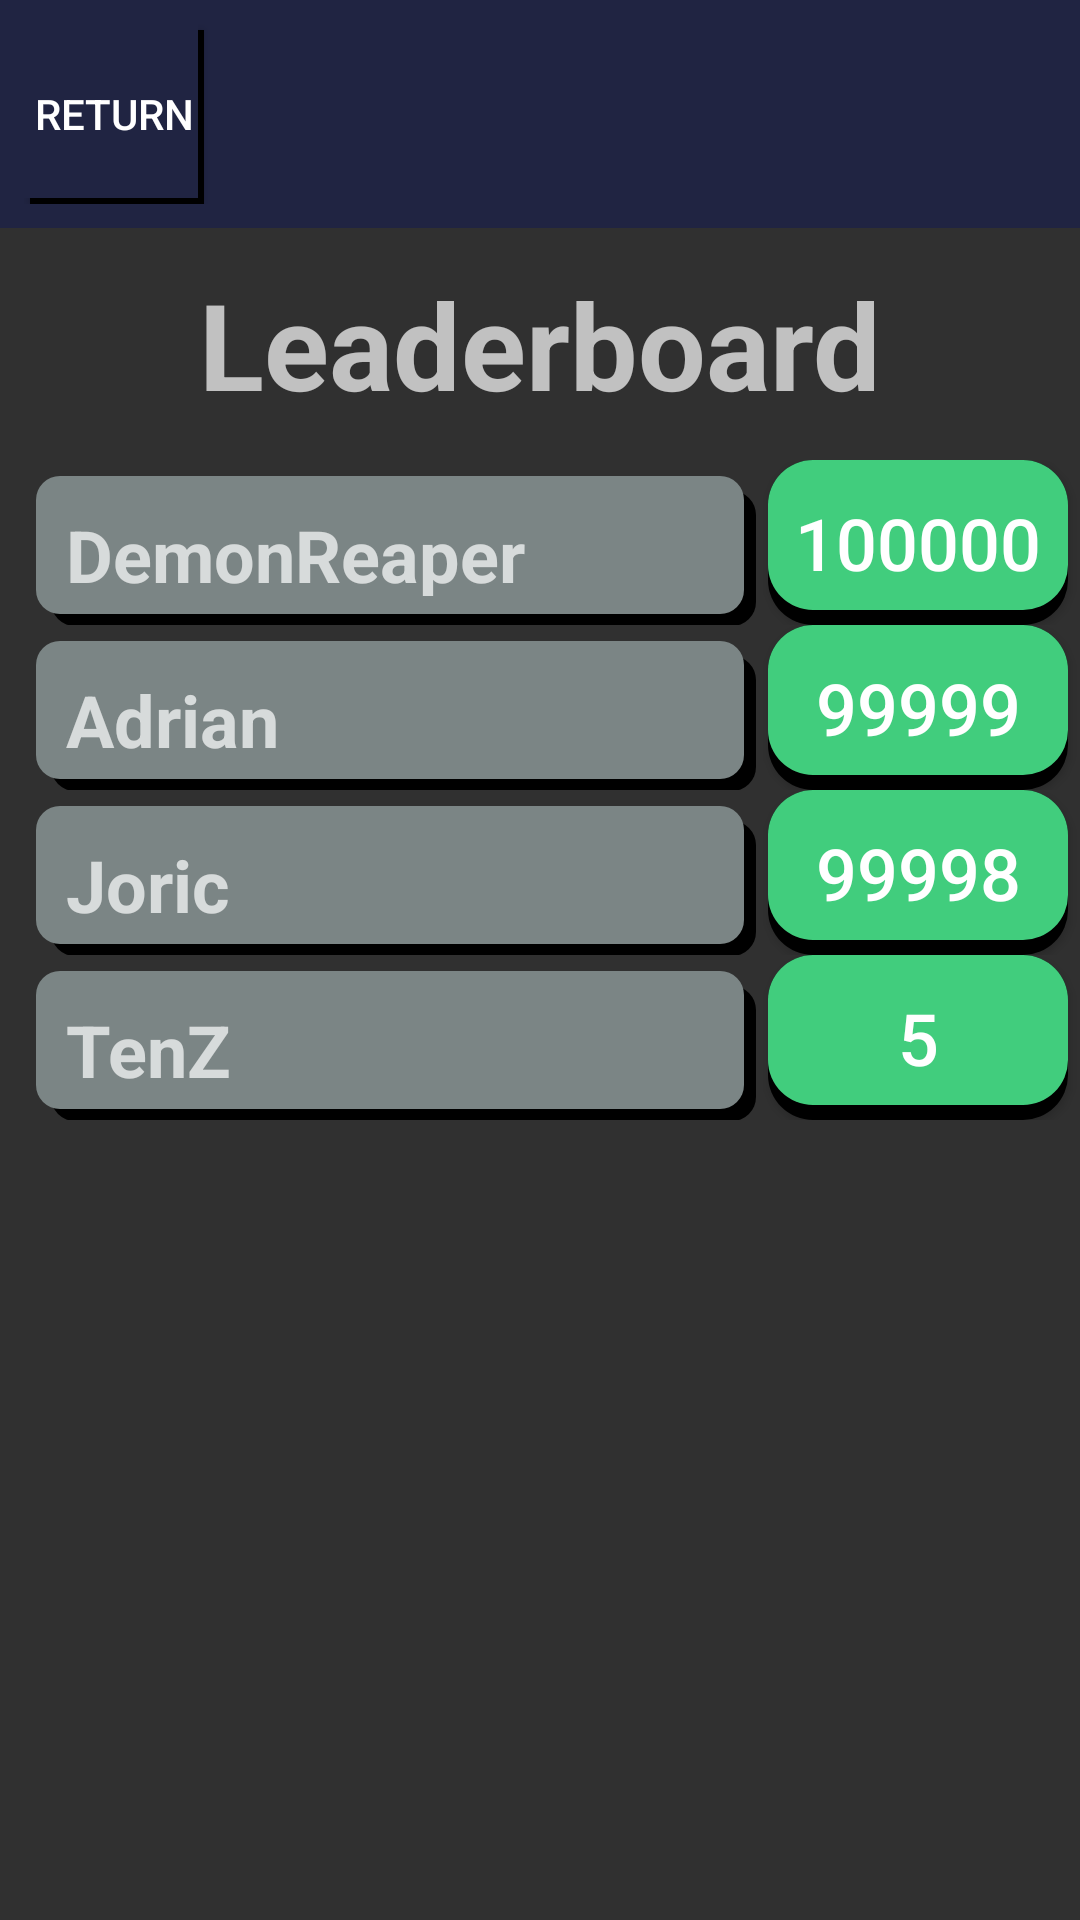

The Android layout XML behind this screen, and the referenced resources:
<!-- AndroidManifest.xml: application theme Theme.Design.NoActionBar -->
<!-- res/layout/leaderboards.xml -->
<?xml version="1.0" encoding="utf-8"?>
<androidx.constraintlayout.widget.ConstraintLayout xmlns:android="http://schemas.android.com/apk/res/android"
    xmlns:app="http://schemas.android.com/apk/res-auto"
    xmlns:tools="http://schemas.android.com/tools"
    android:layout_width="match_parent"
    android:layout_height="match_parent"
    tools:context=".MainActivity"
    android:background="@color/lighterblue">
    <androidx.constraintlayout.widget.ConstraintLayout
        android:id="@+id/cl_upper2"
        android:orientation="horizontal"
        android:layout_width="match_parent"
        android:layout_height="wrap_content"
        android:padding="8dp"
        android:background="@color/darkblue"
        app:layout_constraintTop_toTopOf="parent">
        <Button
            android:id="@+id/btn_return"
            android:layout_width="60dp"
            android:layout_height="60dp"
            android:fontFamily="sans-serif-medium"
            android:textSize="14dp"
            android:text="Return"
            app:layout_constraintStart_toStartOf="parent"
            android:textColor="@color/white"
            android:background="@drawable/game_menu_buttons"
            tools:ignore="MissingConstraints" />
    </androidx.constraintlayout.widget.ConstraintLayout>
    <LinearLayout
        app:layout_constraintTop_toBottomOf="@id/cl_upper2"
        android:layout_width="match_parent"
        android:layout_height="wrap_content"
        android:orientation="vertical">
        <LinearLayout
            android:layout_width="match_parent"
            android:layout_height="wrap_content"
            android:gravity="center">
            <TextView
                android:layout_width="wrap_content"
                android:layout_height="wrap_content"
                android:padding="12dp"
                android:textSize="40dp"
                android:text="Leaderboard"
                android:textStyle="bold"/>
        </LinearLayout>
        <LinearLayout
            android:orientation="vertical"
            android:layout_width="match_parent"
            android:layout_height="wrap_content"
            android:gravity="left">
            <LinearLayout
                android:orientation="horizontal"
                android:layout_width="match_parent"
                android:layout_height="wrap_content">
                <TextView
                    android:layout_marginLeft="12dp"
                    android:layout_marginTop="4dp"
                    android:layout_width="240dp"
                    android:layout_height="50dp"
                    android:text="DemonReaper"
                    android:textSize="24dp"
                    android:textStyle="bold"
                    android:background="@drawable/upgrade_name_holder"/>
                <Button
                    android:layout_width="wrap_content"
                    android:layout_height="wrap_content"
                    android:layout_marginLeft="4dp"
                    android:layout_marginRight="4dp"
                    android:text="100000"
                    android:textSize="24dp"
                    android:background="@drawable/purchase_button"/>
            </LinearLayout>
            <LinearLayout
                android:orientation="horizontal"
                android:layout_width="match_parent"
                android:layout_height="wrap_content">
                <TextView
                    android:layout_marginLeft="12dp"
                    android:layout_marginTop="4dp"
                    android:layout_width="240dp"
                    android:layout_height="50dp"
                    android:text="Adrian"
                    android:textSize="24dp"
                    android:textStyle="bold"
                    android:background="@drawable/upgrade_name_holder"/>
                <Button
                    android:layout_width="wrap_content"
                    android:layout_height="wrap_content"
                    android:layout_marginLeft="4dp"
                    android:layout_marginRight="4dp"
                    android:text="99999"
                    android:textSize="24dp"
                    android:background="@drawable/purchase_button"/>
            </LinearLayout>
            <LinearLayout
                android:orientation="horizontal"
                android:layout_width="match_parent"
                android:layout_height="wrap_content">
                <TextView
                    android:layout_marginLeft="12dp"
                    android:layout_marginTop="4dp"
                    android:layout_width="240dp"
                    android:layout_height="50dp"
                    android:text="Joric"
                    android:textSize="24dp"
                    android:textStyle="bold"
                    android:background="@drawable/upgrade_name_holder"/>

                <Button
                    android:layout_width="wrap_content"
                    android:layout_height="wrap_content"
                    android:layout_marginLeft="4dp"
                    android:layout_marginRight="4dp"
                    android:text="99998"
                    android:textSize="24dp"
                    android:background="@drawable/purchase_button"/>
            </LinearLayout>
            <LinearLayout
                android:orientation="horizontal"
                android:layout_width="match_parent"
                android:layout_height="wrap_content">
                <TextView
                    android:layout_marginLeft="12dp"
                    android:layout_marginTop="4dp"
                    android:layout_width="240dp"
                    android:layout_height="50dp"
                    android:text="TenZ"
                    android:textSize="24dp"
                    android:textStyle="bold"
                    android:background="@drawable/upgrade_name_holder"/>
                <Button
                    android:layout_width="wrap_content"
                    android:layout_height="wrap_content"
                    android:layout_marginLeft="4dp"
                    android:layout_marginRight="4dp"
                    android:text="5"
                    android:textSize="24dp"
                    android:background="@drawable/purchase_button"/>
            </LinearLayout>
        </LinearLayout>
    </LinearLayout>
</androidx.constraintlayout.widget.ConstraintLayout>
<!-- resources referenced by this layout -->
<resources>
  <color name="darkblue">#FF202442</color>
  <color name="white">#FFFFFFFF</color>
  <!-- drawable game_menu_buttons: vector/xml drawable (drawable, 2587 chars, omitted) -->
  <!-- drawable purchase_button: vector/xml drawable (drawable, 2200 chars, omitted) -->
  <!-- drawable upgrade_name_holder (drawable) -->
  <?xml version="1.0" encoding="utf-8"?>
  <selector xmlns:android="http://schemas.android.com/apk/res/android">
      <item
          android:state_enabled="true">
          <layer-list>
              <item
                  android:left="5dp"
                  android:top="5dp">
                  <shape>
                      <corners
                          android:radius="8dp"/>
                      <size
                          android:width="0dp"
                          android:height="50dp"/>
                      <gradient
                          android:angle="270"
                          android:endColor="@color/black"
                          android:startColor="@color/black"/>
                  </shape>
              </item>
              <item
                  android:bottom="5dp"
                  android:right="5dp">
                  <shape>
                      <solid
                          android:color="@color/lightgrey"/>
                      <corners
                          android:radius="8dp" />
                      <size
                          android:width="0dp"
                          android:height="50dp"/>
                  </shape>
              </item>
          </layer-list>
      </item>
  </selector>
  <color name="black">#FF000000</color>
  <color name="lightgrey">#FF7b8585</color>
</resources>
